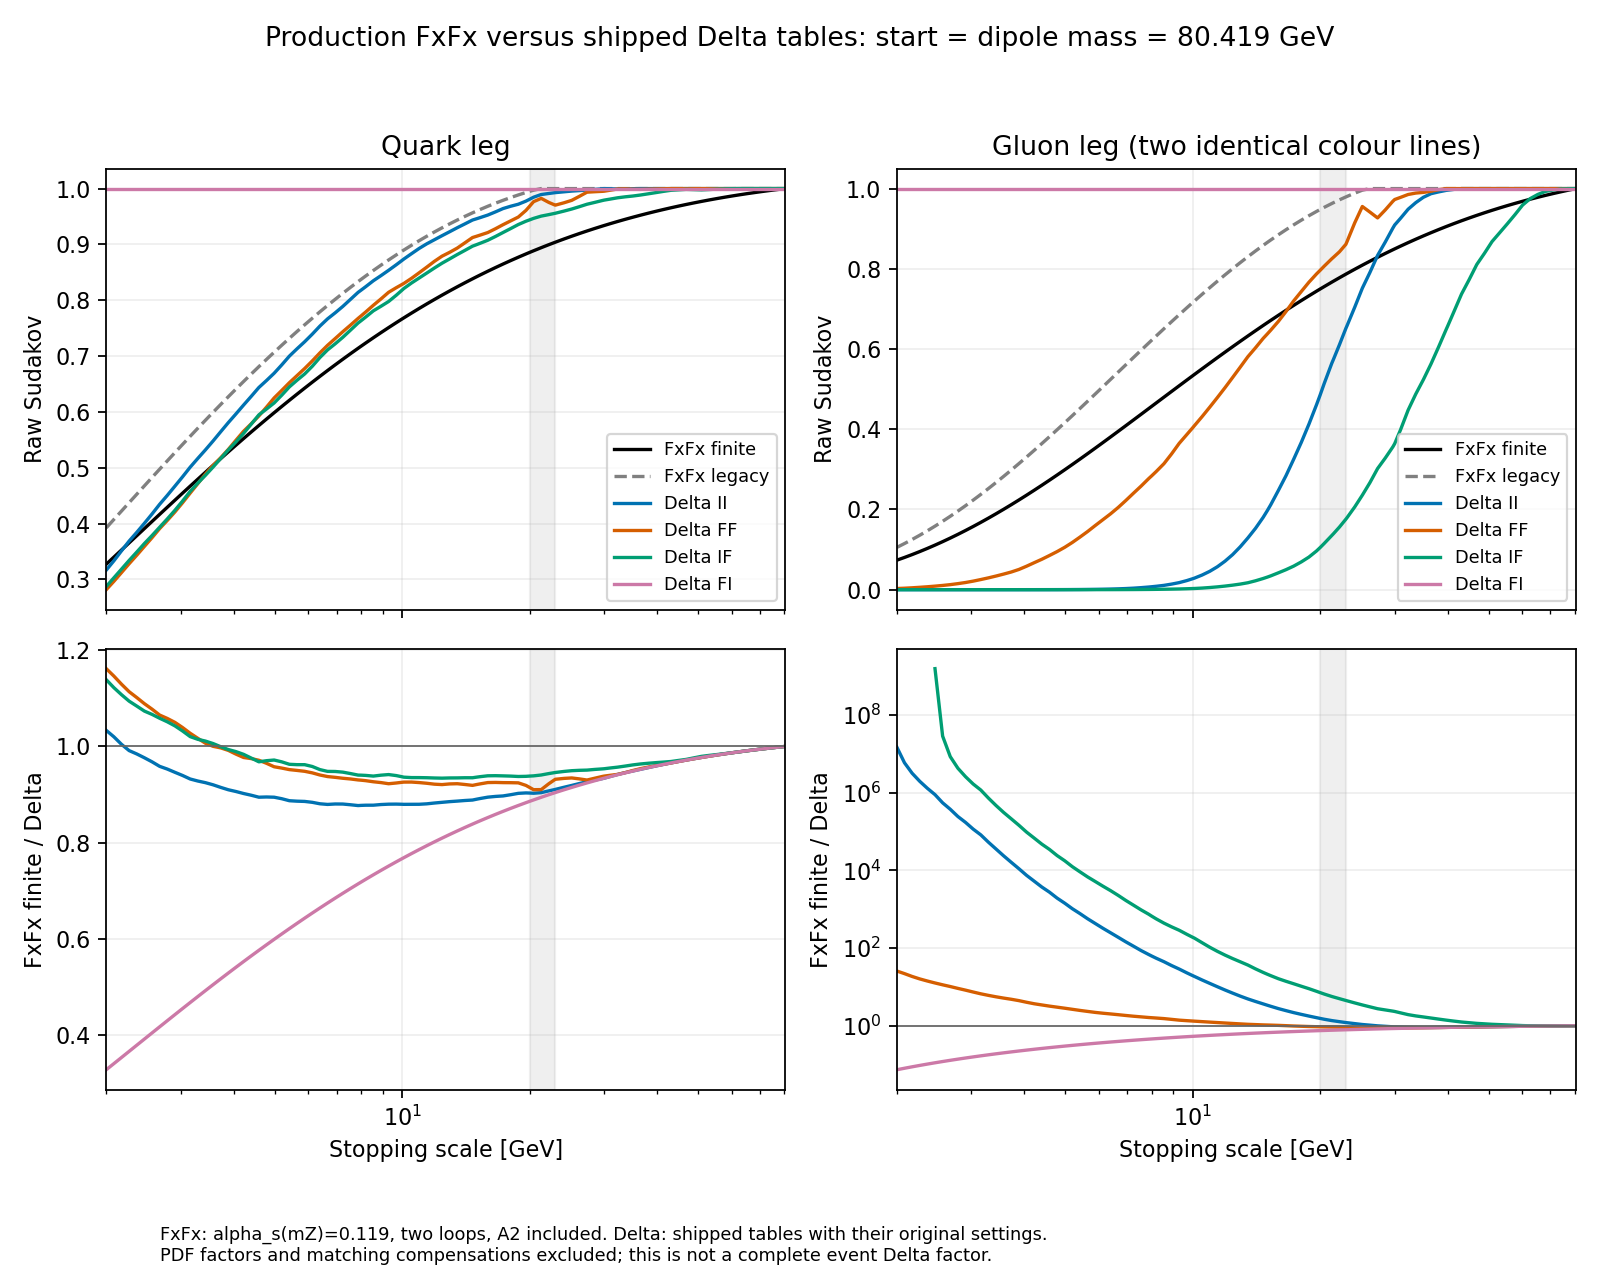

The data file committed next to this chart (first rows):
table, pdg, dipole, stop_GeV, start_GeV, dipole_mass_GeV, colour_lines, delta_table_per_line, delta_table_per_leg, fxfx_legacy, fxfx_finite, finite_over_delta, legacy_over_delta, fxfx_finite_asmz0130_1loop
shipped_Delta, 1, II, 2.0, 80.42, 80.42, 1, 0.3201, 0.3201, 0.3924, 0.3273, 1.022, 1.226, 0.2829
archive_pdfmode0, 1, II, 2.0, 80.42, 80.42, 1, 0.3712, 0.3712, 0.3924, 0.3273, 0.8819, 1.057, 0.2829
archive_pdfmode1, 1, II, 2.0, 80.42, 80.42, 1, 0.3116, 0.3116, 0.3924, 0.3273, 1.05, 1.259, 0.2829
archive_pdfmode2, 1, II, 2.0, 80.42, 80.42, 1, 0.3451, 0.3451, 0.3924, 0.3273, 0.9485, 1.137, 0.2829
shipped_Delta, 1, FF, 2.0, 80.42, 80.42, 1, 0.2854, 0.2854, 0.3924, 0.3273, 1.147, 1.375, 0.2829
archive_pdfmode0, 1, FF, 2.0, 80.42, 80.42, 1, 0.1306, 0.1306, 0.3924, 0.3273, 2.507, 3.005, 0.2829
archive_pdfmode1, 1, FF, 2.0, 80.42, 80.42, 1, 0.1306, 0.1306, 0.3924, 0.3273, 2.507, 3.005, 0.2829
archive_pdfmode2, 1, FF, 2.0, 80.42, 80.42, 1, 0.1306, 0.1306, 0.3924, 0.3273, 2.507, 3.005, 0.2829
shipped_Delta, 1, IF, 2.0, 80.42, 80.42, 1, 0.2907, 0.2907, 0.3924, 0.3273, 1.126, 1.35, 0.2829
archive_pdfmode0, 1, IF, 2.0, 80.42, 80.42, 1, 0.3691, 0.3691, 0.3924, 0.3273, 0.8867, 1.063, 0.2829
archive_pdfmode1, 1, IF, 2.0, 80.42, 80.42, 1, 0.3116, 0.3116, 0.3924, 0.3273, 1.05, 1.259, 0.2829
archive_pdfmode2, 1, IF, 2.0, 80.42, 80.42, 1, 0.3451, 0.3451, 0.3924, 0.3273, 0.9485, 1.137, 0.2829
shipped_Delta, 1, FI, 2.0, 80.42, 80.42, 1, 1, 1.0, 0.3924, 0.3273, 0.3273, 0.3924, 0.2829
archive_pdfmode0, 1, FI, 2.0, 80.42, 80.42, 1, 0.3565, 0.3565, 0.3924, 0.3273, 0.918, 1.101, 0.2829
archive_pdfmode1, 1, FI, 2.0, 80.42, 80.42, 1, 0.3565, 0.3565, 0.3924, 0.3273, 0.918, 1.101, 0.2829
archive_pdfmode2, 1, FI, 2.0, 80.42, 80.42, 1, 0.3565, 0.3565, 0.3924, 0.3273, 0.918, 1.101, 0.2829
shipped_Delta, 1, II, 2.085, 80.42, 80.42, 1, 0.3355, 0.3355, 0.4075, 0.34, 1.013, 1.214, 0.2954
archive_pdfmode0, 1, II, 2.085, 80.42, 80.42, 1, 0.3836, 0.3836, 0.4075, 0.34, 0.8864, 1.062, 0.2954
archive_pdfmode1, 1, II, 2.085, 80.42, 80.42, 1, 0.3239, 0.3239, 0.4075, 0.34, 1.05, 1.258, 0.2954
archive_pdfmode2, 1, II, 2.085, 80.42, 80.42, 1, 0.3588, 0.3588, 0.4075, 0.34, 0.9477, 1.136, 0.2954
shipped_Delta, 1, FF, 2.085, 80.42, 80.42, 1, 0.3004, 0.3004, 0.4075, 0.34, 1.132, 1.357, 0.2954
archive_pdfmode0, 1, FF, 2.085, 80.42, 80.42, 1, 0.1398, 0.1398, 0.4075, 0.34, 2.433, 2.915, 0.2954
archive_pdfmode1, 1, FF, 2.085, 80.42, 80.42, 1, 0.1398, 0.1398, 0.4075, 0.34, 2.433, 2.915, 0.2954
archive_pdfmode2, 1, FF, 2.085, 80.42, 80.42, 1, 0.1398, 0.1398, 0.4075, 0.34, 2.433, 2.915, 0.2954
shipped_Delta, 1, IF, 2.085, 80.42, 80.42, 1, 0.3047, 0.3047, 0.4075, 0.34, 1.116, 1.337, 0.2954
archive_pdfmode0, 1, IF, 2.085, 80.42, 80.42, 1, 0.3836, 0.3836, 0.4075, 0.34, 0.8864, 1.062, 0.2954
archive_pdfmode1, 1, IF, 2.085, 80.42, 80.42, 1, 0.3239, 0.3239, 0.4075, 0.34, 1.05, 1.258, 0.2954
archive_pdfmode2, 1, IF, 2.085, 80.42, 80.42, 1, 0.3588, 0.3588, 0.4075, 0.34, 0.9477, 1.136, 0.2954
shipped_Delta, 1, FI, 2.085, 80.42, 80.42, 1, 1, 1.0, 0.4075, 0.34, 0.34, 0.4075, 0.2954
archive_pdfmode0, 1, FI, 2.085, 80.42, 80.42, 1, 0.3707, 0.3707, 0.4075, 0.34, 0.9174, 1.099, 0.2954
archive_pdfmode1, 1, FI, 2.085, 80.42, 80.42, 1, 0.3707, 0.3707, 0.4075, 0.34, 0.9174, 1.099, 0.2954
archive_pdfmode2, 1, FI, 2.085, 80.42, 80.42, 1, 0.3707, 0.3707, 0.4075, 0.34, 0.9174, 1.099, 0.2954
shipped_Delta, 1, II, 2.173, 80.42, 80.42, 1, 0.3517, 0.3517, 0.4225, 0.3528, 1.003, 1.201, 0.3081
archive_pdfmode0, 1, II, 2.173, 80.42, 80.42, 1, 0.3934, 0.3934, 0.4225, 0.3528, 0.8969, 1.074, 0.3081
archive_pdfmode1, 1, II, 2.173, 80.42, 80.42, 1, 0.3357, 0.3357, 0.4225, 0.3528, 1.051, 1.259, 0.3081
archive_pdfmode2, 1, II, 2.173, 80.42, 80.42, 1, 0.3729, 0.3729, 0.4225, 0.3528, 0.9461, 1.133, 0.3081
shipped_Delta, 1, FF, 2.173, 80.42, 80.42, 1, 0.3147, 0.3147, 0.4225, 0.3528, 1.121, 1.343, 0.3081
archive_pdfmode0, 1, FF, 2.173, 80.42, 80.42, 1, 0.1473, 0.1473, 0.4225, 0.3528, 2.395, 2.869, 0.3081
archive_pdfmode1, 1, FF, 2.173, 80.42, 80.42, 1, 0.1473, 0.1473, 0.4225, 0.3528, 2.395, 2.869, 0.3081
archive_pdfmode2, 1, FF, 2.173, 80.42, 80.42, 1, 0.1473, 0.1473, 0.4225, 0.3528, 2.395, 2.869, 0.3081
shipped_Delta, 1, IF, 2.173, 80.42, 80.42, 1, 0.318, 0.318, 0.4225, 0.3528, 1.109, 1.329, 0.3081
archive_pdfmode0, 1, IF, 2.173, 80.42, 80.42, 1, 0.3934, 0.3934, 0.4225, 0.3528, 0.8969, 1.074, 0.3081
archive_pdfmode1, 1, IF, 2.173, 80.42, 80.42, 1, 0.3357, 0.3357, 0.4225, 0.3528, 1.051, 1.259, 0.3081
archive_pdfmode2, 1, IF, 2.173, 80.42, 80.42, 1, 0.3729, 0.3729, 0.4225, 0.3528, 0.9461, 1.133, 0.3081
shipped_Delta, 1, FI, 2.173, 80.42, 80.42, 1, 1, 1.0, 0.4225, 0.3528, 0.3528, 0.4225, 0.3081
archive_pdfmode0, 1, FI, 2.173, 80.42, 80.42, 1, 0.3824, 0.3824, 0.4225, 0.3528, 0.9225, 1.105, 0.3081
archive_pdfmode1, 1, FI, 2.173, 80.42, 80.42, 1, 0.3824, 0.3824, 0.4225, 0.3528, 0.9225, 1.105, 0.3081
archive_pdfmode2, 1, FI, 2.173, 80.42, 80.42, 1, 0.3824, 0.3824, 0.4225, 0.3528, 0.9225, 1.105, 0.3081
shipped_Delta, 1, II, 2.265, 80.42, 80.42, 1, 0.3683, 0.3683, 0.4376, 0.3656, 0.9926, 1.188, 0.3208
archive_pdfmode0, 1, II, 2.265, 80.42, 80.42, 1, 0.4049, 0.4049, 0.4376, 0.3656, 0.9029, 1.081, 0.3208
archive_pdfmode1, 1, II, 2.265, 80.42, 80.42, 1, 0.3479, 0.3479, 0.4376, 0.3656, 1.051, 1.258, 0.3208
archive_pdfmode2, 1, II, 2.265, 80.42, 80.42, 1, 0.387, 0.387, 0.4376, 0.3656, 0.9447, 1.131, 0.3208
shipped_Delta, 1, FF, 2.265, 80.42, 80.42, 1, 0.3297, 0.3297, 0.4376, 0.3656, 1.109, 1.327, 0.3208
archive_pdfmode0, 1, FF, 2.265, 80.42, 80.42, 1, 0.1576, 0.1576, 0.4376, 0.3656, 2.319, 2.776, 0.3208
archive_pdfmode1, 1, FF, 2.265, 80.42, 80.42, 1, 0.1576, 0.1576, 0.4376, 0.3656, 2.319, 2.776, 0.3208
archive_pdfmode2, 1, FF, 2.265, 80.42, 80.42, 1, 0.1576, 0.1576, 0.4376, 0.3656, 2.319, 2.776, 0.3208
shipped_Delta, 1, IF, 2.265, 80.42, 80.42, 1, 0.3325, 0.3325, 0.4376, 0.3656, 1.099, 1.316, 0.3208
archive_pdfmode0, 1, IF, 2.265, 80.42, 80.42, 1, 0.4049, 0.4049, 0.4376, 0.3656, 0.9029, 1.081, 0.3208
archive_pdfmode1, 1, IF, 2.265, 80.42, 80.42, 1, 0.3479, 0.3479, 0.4376, 0.3656, 1.051, 1.258, 0.3208
archive_pdfmode2, 1, IF, 2.265, 80.42, 80.42, 1, 0.387, 0.387, 0.4376, 0.3656, 0.9447, 1.131, 0.3208
... 14,004 more rows
